Photos from the image-classification dataset "ada_project_2023" in the GitHub repository Jmat0/ada_project_2023. Its 20 classes are: Audemars Piguet, Blancpain, Breguet, Breitling, Bulgari, Cartier, Certina, Chopard, Girard-Perregaux, Hublot, IWC, Jaeger-LeCoultre, Montblanc, Omega, Panerai, Patek Philippe, Rolex, TAG Heuer, Tissot, Zenith.

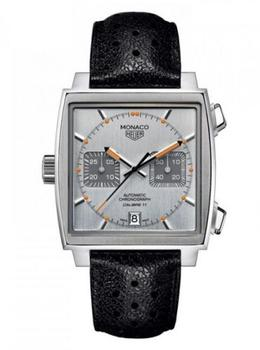
Label: TAG Heuer

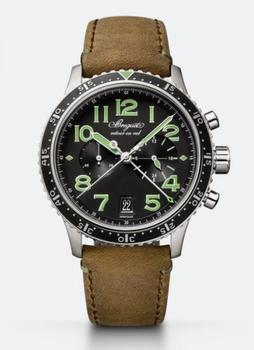
Label: Breguet

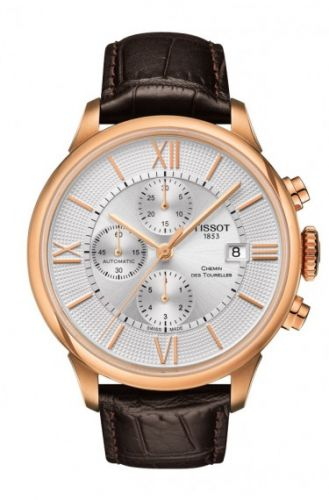
Label: Tissot

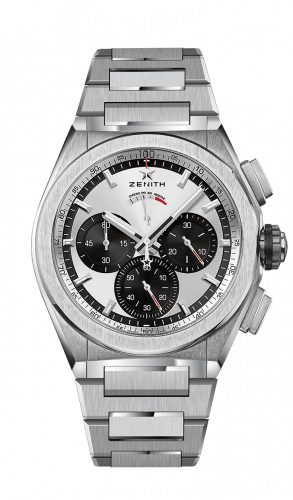
Label: Zenith

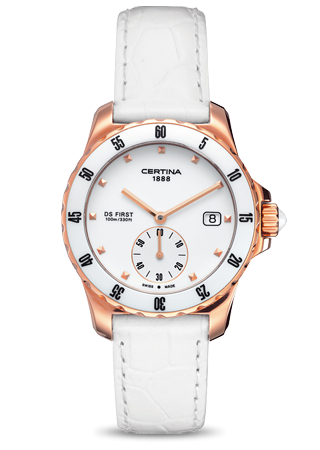
Label: Certina

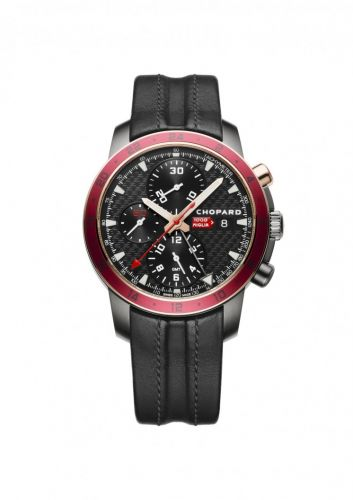
Label: Chopard
